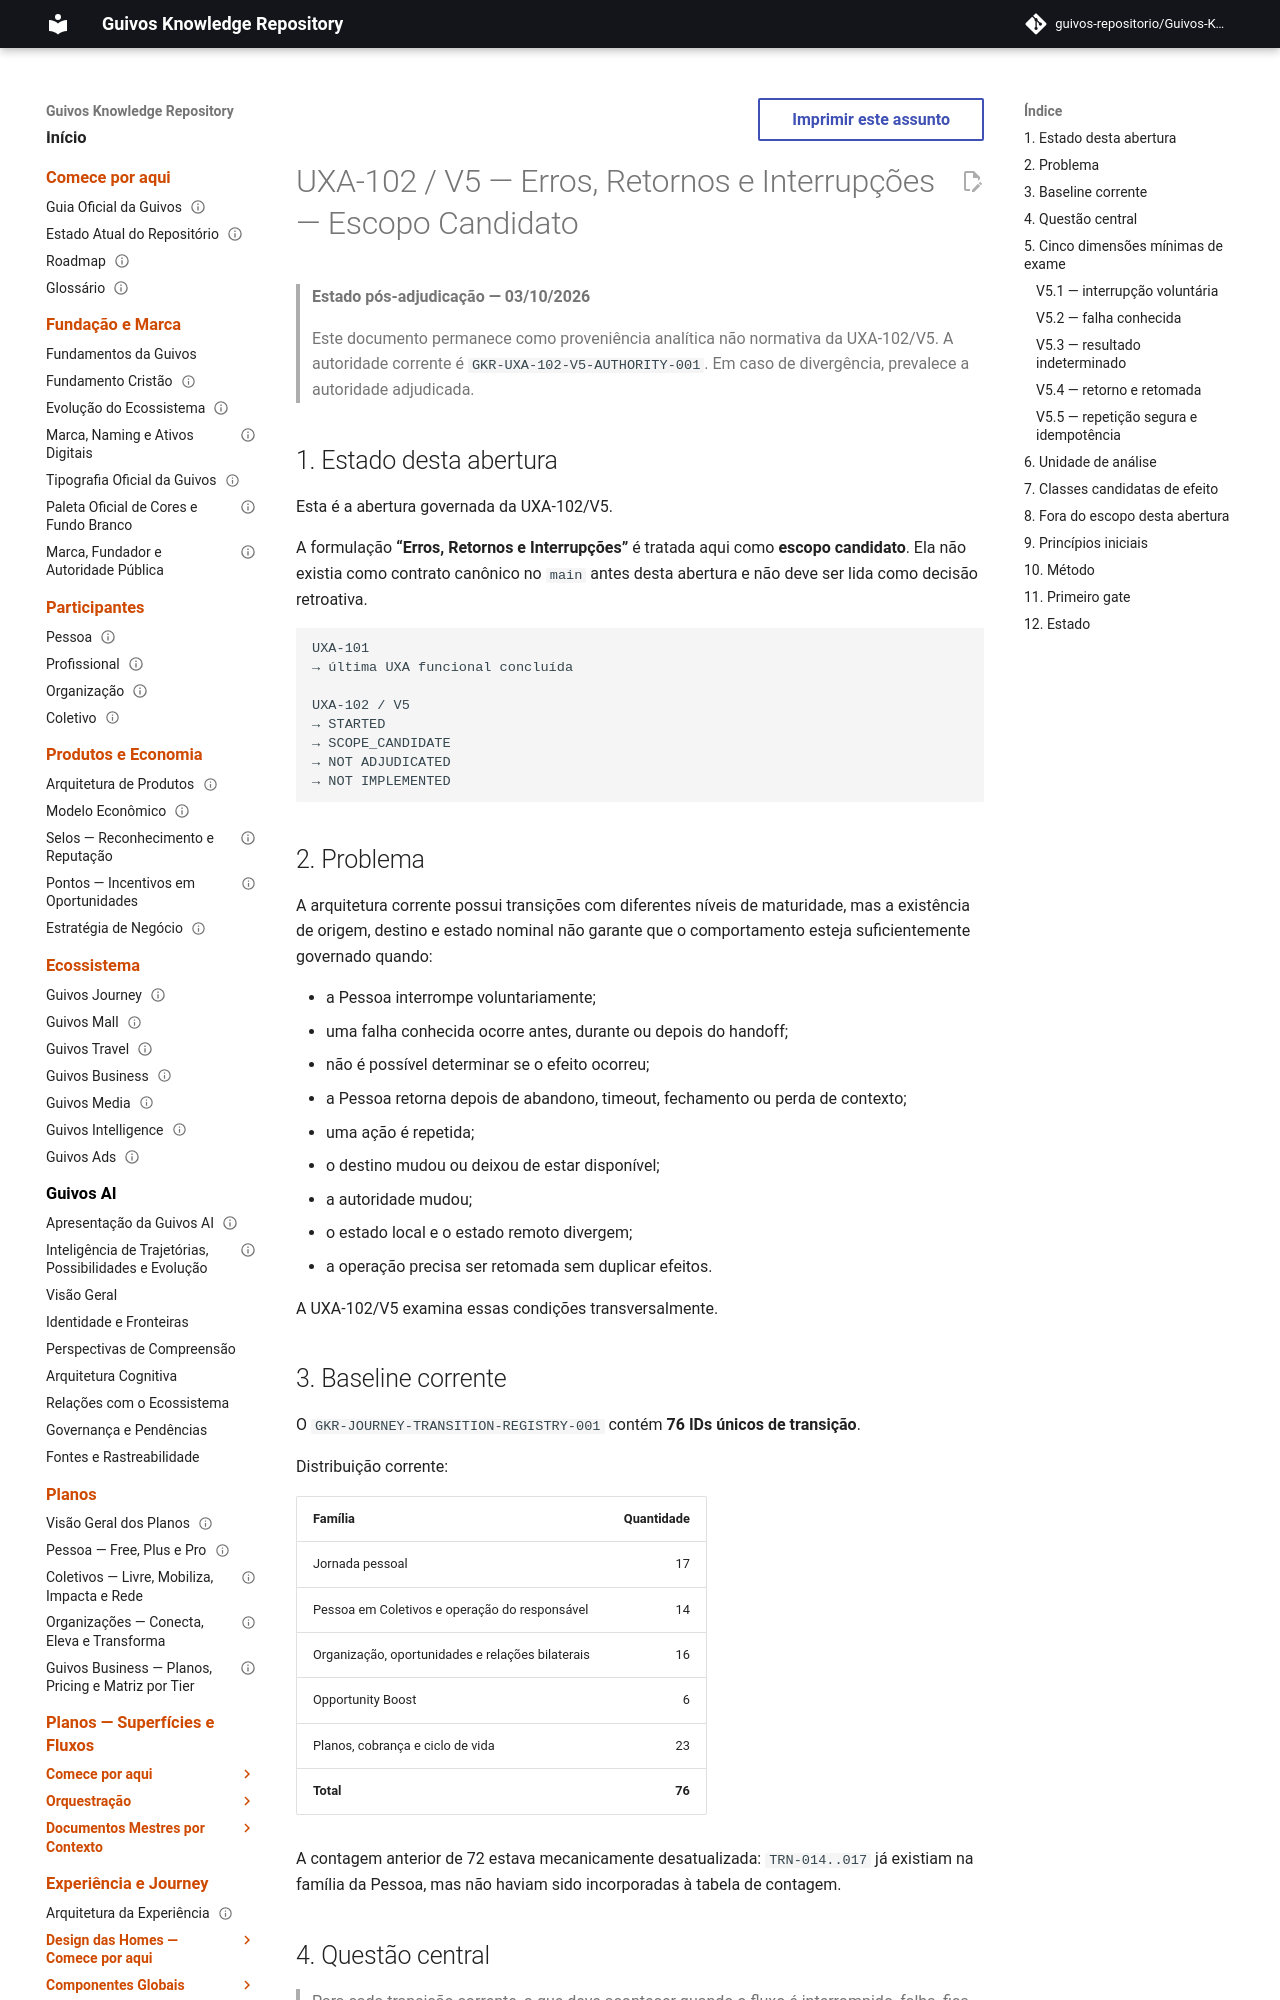

repository: guivos-repositorio/Guivos-Knowledge-Repository · page: experience-architecture/uxa-102-errors-returns-interruptions-candidate/index.html · generator: mkdocs

---
id: UXA-102
title: UXA-102 / V5 — Erros, Retornos e Interrupções — Escopo Candidato
status: superseded
version: 0.1.0
owner: Arquitetura da Experiência da Guivos
last_updated: 2026-10-03
normative: false
maturity: scope_candidate
depends_on:
  - UXA-101
  - GKR-JOURNEY-TRANSITION-REGISTRY-001
related:
  - GKR-JOURNEY-SURFACE-REGISTRY-001
  - GKR-JOURNEY-GAPS-001
  - GKR-STATE-001
---

# UXA-102 / V5 — Erros, Retornos e Interrupções — Escopo Candidato

> **Estado pós-adjudicação — 03/10/2026**
>
> Este documento permanece como proveniência analítica não normativa da UXA-102/V5. A autoridade corrente é `GKR-UXA-102-V5-AUTHORITY-001`. Em caso de divergência, prevalece a autoridade adjudicada.


## 1. Estado desta abertura

Esta é a abertura governada da UXA-102/V5.

A formulação **“Erros, Retornos e Interrupções”** é tratada aqui como **escopo candidato**. Ela não existia como contrato canônico no `main` antes desta abertura e não deve ser lida como decisão retroativa.

```text
UXA-101
→ última UXA funcional concluída

UXA-102 / V5
→ STARTED
→ SCOPE_CANDIDATE
→ NOT ADJUDICATED
→ NOT IMPLEMENTED
```
